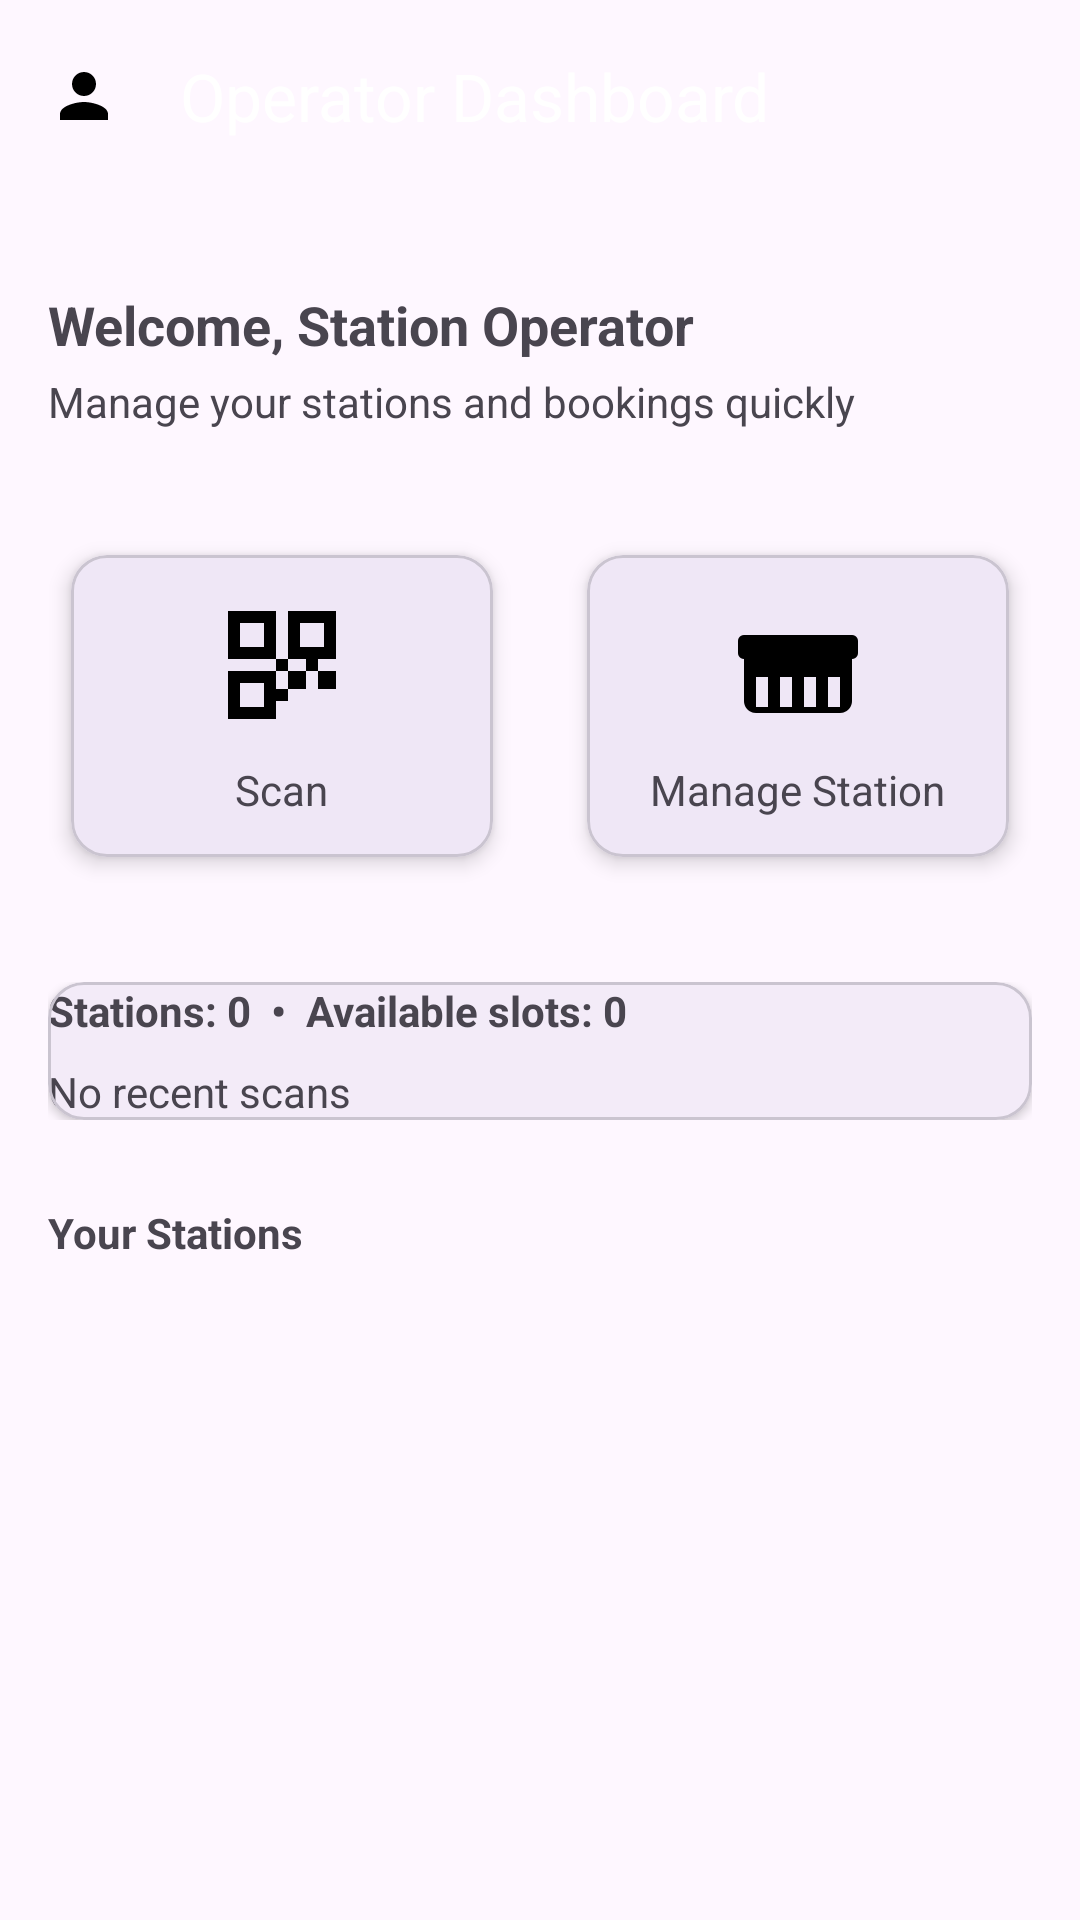

Write the Android layout XML for this screen, with the resource values it uses.
<!-- AndroidManifest.xml: application theme Theme.Material3.DayNight.NoActionBar -->
<!-- res/layout/activity_operator_dashboard.xml -->
<?xml version="1.0" encoding="utf-8"?>
<androidx.coordinatorlayout.widget.CoordinatorLayout xmlns:android="http://schemas.android.com/apk/res/android"
    xmlns:app="http://schemas.android.com/apk/res-auto"
    android:layout_width="match_parent"
    android:layout_height="match_parent">

    <com.google.android.material.appbar.AppBarLayout
        android:layout_width="match_parent"
        android:layout_height="wrap_content"
        android:theme="@style/ThemeOverlay.MaterialComponents.Dark.ActionBar">

        <com.google.android.material.appbar.MaterialToolbar
            android:id="@+id/operatorTopAppBar"
            android:layout_width="match_parent"
            android:layout_height="wrap_content"
            android:backgroundTint="?attr/colorPrimary"
            app:title="Operator Dashboard"
            app:titleTextColor="@android:color/white"
            app:navigationIcon="@drawable/ic_baseline_person_24" />

    </com.google.android.material.appbar.AppBarLayout>

    <androidx.core.widget.NestedScrollView
        android:layout_width="match_parent"
        android:layout_height="match_parent"
        app:layout_behavior="@string/appbar_scrolling_view_behavior"
        android:fillViewport="true">

        <LinearLayout
            android:layout_width="match_parent"
            android:layout_height="wrap_content"
            android:orientation="vertical"
            android:paddingTop="16dp"
            android:paddingBottom="24dp">

            
            <LinearLayout
                android:layout_width="match_parent"
                android:layout_height="wrap_content"
                android:orientation="vertical"
                android:padding="16dp">

                <TextView
                    android:id="@+id/txtOperatorInfo"
                    android:layout_width="match_parent"
                    android:layout_height="wrap_content"
                    android:text="Welcome, Station Operator"
                    android:textSize="18sp"
                    android:textStyle="bold" />

                <TextView
                    android:id="@+id/txtOperatorSub"
                    android:layout_width="match_parent"
                    android:layout_height="wrap_content"
                    android:text="Manage your stations and bookings quickly"
                    android:textSize="14sp"
                    android:layout_marginTop="4dp"/>

            </LinearLayout>

            
            <LinearLayout
                android:layout_width="match_parent"
                android:layout_height="wrap_content"
                android:orientation="horizontal"
                android:padding="16dp"
                android:weightSum="2">

                <com.google.android.material.card.MaterialCardView
                    android:id="@+id/cardScan"
                    android:layout_width="0dp"
                    android:layout_weight="1"
                    android:layout_height="120dp"
                    android:layout_marginEnd="8dp"
                    app:cardElevation="4dp"
                    app:cardUseCompatPadding="true"
                    android:clickable="true"
                    android:focusable="true">

                    <LinearLayout
                        android:layout_width="match_parent"
                        android:layout_height="match_parent"
                        android:orientation="vertical"
                        android:gravity="center">

                        <ImageView
                            android:layout_width="48dp"
                            android:layout_height="48dp"
                            android:src="@drawable/ic_baseline_qr_code_24"
                            android:contentDescription="Scan" />

                        <TextView
                            android:id="@+id/cardScanText"
                            android:layout_width="wrap_content"
                            android:layout_height="wrap_content"
                            android:text="Scan"
                            android:layout_marginTop="8dp" />

                    </LinearLayout>

                </com.google.android.material.card.MaterialCardView>

                <com.google.android.material.card.MaterialCardView
                    android:id="@+id/cardManage"
                    android:layout_width="0dp"
                    android:layout_weight="1"
                    android:layout_height="120dp"
                    android:layout_marginStart="8dp"
                    app:cardElevation="4dp"
                    app:cardUseCompatPadding="true"
                    android:clickable="true"
                    android:focusable="true">

                    <LinearLayout
                        android:layout_width="match_parent"
                        android:layout_height="match_parent"
                        android:orientation="vertical"
                        android:gravity="center">

                        <ImageView
                            android:layout_width="48dp"
                            android:layout_height="48dp"
                            android:src="@drawable/ic_baseline_store_24"
                            android:contentDescription="Manage" />

                        <TextView
                            android:id="@+id/cardManageText"
                            android:layout_width="wrap_content"
                            android:layout_height="wrap_content"
                            android:text="Manage Station"
                            android:layout_marginTop="8dp" />

                    </LinearLayout>

                </com.google.android.material.card.MaterialCardView>

            </LinearLayout>

            
            <LinearLayout
                android:layout_width="match_parent"
                android:layout_height="wrap_content"
                android:orientation="vertical"
                android:padding="16dp">

                <com.google.android.material.card.MaterialCardView
                    android:layout_width="match_parent"
                    android:layout_height="wrap_content"
                    app:cardElevation="2dp"
                    android:padding="12dp">

                    <LinearLayout
                        android:layout_width="match_parent"
                        android:layout_height="wrap_content"
                        android:orientation="vertical">

                        <TextView
                            android:id="@+id/txtStationSummary"
                            android:layout_width="match_parent"
                            android:layout_height="wrap_content"
                            android:text="Stations: 0  •  Available slots: 0"
                            android:textStyle="bold" />

                        <TextView
                            android:id="@+id/txtRecentScans"
                            android:layout_width="match_parent"
                            android:layout_height="wrap_content"
                            android:text="No recent scans"
                            android:layout_marginTop="8dp" />

                    </LinearLayout>

                </com.google.android.material.card.MaterialCardView>

            </LinearLayout>

            
            <TextView
                android:layout_width="match_parent"
                android:layout_height="wrap_content"
                android:text="Your Stations"
                android:textStyle="bold"
                android:paddingStart="16dp"
                android:paddingTop="12dp"
                android:paddingBottom="6dp" />

            <androidx.recyclerview.widget.RecyclerView
                android:id="@+id/rvOperatorStations"
                android:layout_width="match_parent"
                android:layout_height="wrap_content"
                android:paddingStart="12dp"
                android:paddingEnd="12dp"
                android:nestedScrollingEnabled="false" />

        </LinearLayout>

    </androidx.core.widget.NestedScrollView>

</androidx.coordinatorlayout.widget.CoordinatorLayout>
<!-- resources referenced by this layout -->
<resources>
  <!-- drawable ic_baseline_person_24 (drawable) -->
  <?xml version="1.0" encoding="utf-8"?>
  <vector xmlns:android="http://schemas.android.com/apk/res/android"
      android:width="24dp"
      android:height="24dp"
      android:viewportWidth="24"
      android:viewportHeight="24">
      <path
          android:fillColor="#000000"
          android:pathData="M12,12c2.21,0 4,-1.79 4,-4s-1.79,-4 -4,-4 -4,1.79 -4,4 1.79,4 4,4zM12,14c-2.67,0 -8,1.34 -8,4v2h16v-2c0-2.66-5.33-4-8-4z" />
  </vector>
  <!-- drawable ic_baseline_qr_code_24 (drawable) -->
  <?xml version="1.0" encoding="utf-8"?>
  <vector xmlns:android="http://schemas.android.com/apk/res/android"
      android:width="24dp"
      android:height="24dp"
      android:viewportWidth="24"
      android:viewportHeight="24">
  
      
      <path
          android:fillColor="#FF000000"
          android:pathData="M3,3h8v8H3V3zM5,5v4h4V5H5zM13,3h8v8h-8V3zM15,5v4h4V5h-4zM3,13h8v8H3v-8zM5,15v4h4v-4H5zM11,11h2v2h-2v-2zM16,11h2v2h-2v-2zM11,16h2v2h-2v-2zM18,13h3v3h-3v-3zM13,13h3v3h-3v-3z" />
  
  </vector>
  <!-- drawable ic_baseline_store_24 (drawable) -->
  <?xml version="1.0" encoding="utf-8"?>
  <vector xmlns:android="http://schemas.android.com/apk/res/android"
      android:width="24dp"
      android:height="24dp"
      android:viewportWidth="24"
      android:viewportHeight="24">
  
      
      <path
          android:fillColor="#FF000000"
          android:pathData="M21,7H3c-0.55,0-1,0.45-1,1v2c0,0.55,0.45,1,1,1h18c0.55,0,1-0.45,1-1V8C22,7.45,21.55,7,21,7zM21,11H3v7c0,1.1,0.9,2,2,2h14c1.1,0,2-0.9,2-2V11zM7,19H5v-5h2V19zM11,19H9v-5h2V19zM15,19h-2v-5h2V19zM19,19h-2v-5h2V19z"/>
  
  </vector>
</resources>
